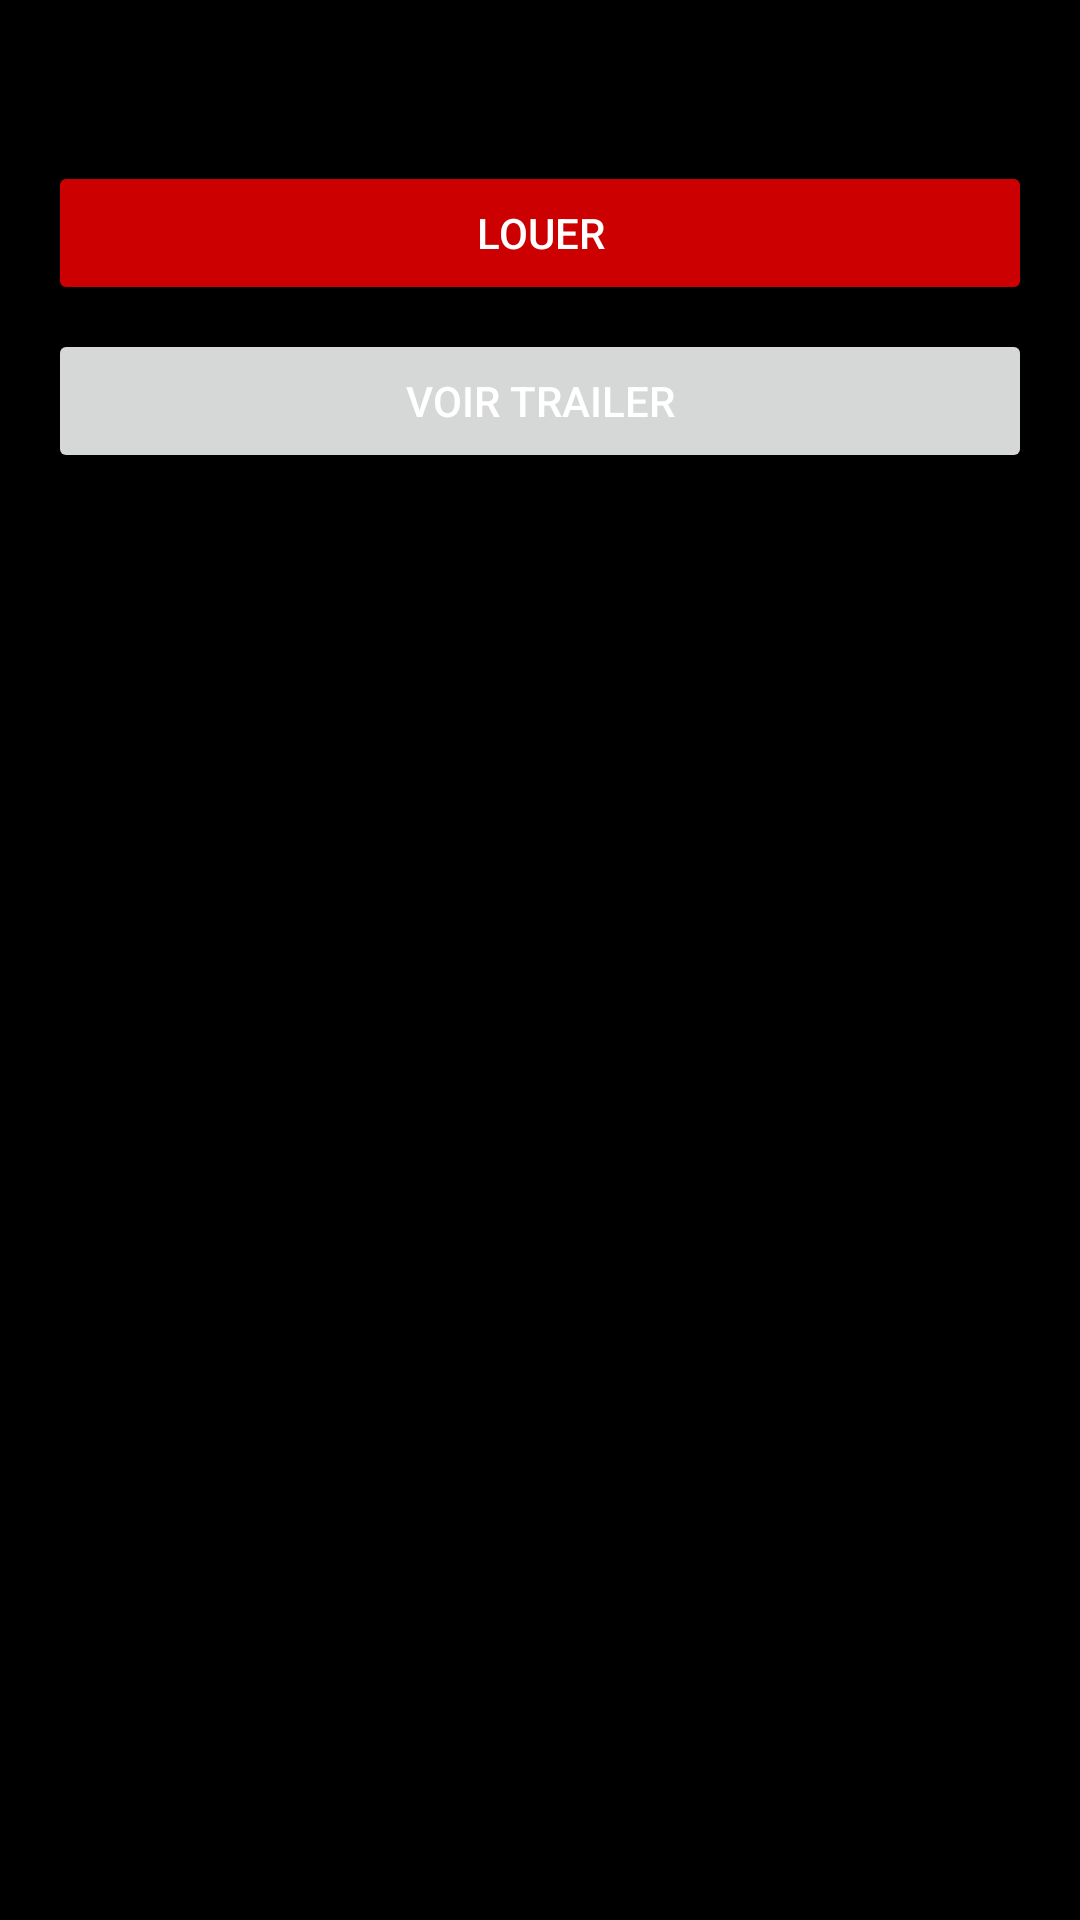

Write the Android layout XML for this screen, with the resource values it uses.
<!-- AndroidManifest.xml: application theme Theme.NoonStudio -->
<!-- res/layout/dialog_film_detail.xml -->
<?xml version="1.0" encoding="utf-8"?>
<LinearLayout xmlns:android="http://schemas.android.com/apk/res/android"
    android:layout_width="match_parent"
    android:layout_height="wrap_content"
    android:orientation="vertical"
    android:padding="16dp">

    <TextView
        android:id="@+id/film_description"
        android:layout_width="match_parent"
        android:layout_height="wrap_content"
        android:text="Description du film"
        android:textSize="16sp"
        android:paddingBottom="16dp" />

    <Button
        android:id="@+id/button_rent"
        android:layout_width="match_parent"
        android:layout_height="wrap_content"
        android:text="Louer"
        android:textColor="@android:color/white"
        android:backgroundTint="@android:color/holo_red_dark" />

    <Button
        android:id="@+id/button_trailer"
        android:layout_width="match_parent"
        android:layout_height="wrap_content"
        android:text="Voir Trailer"
        android:layout_marginTop="8dp" />

</LinearLayout>
<!-- resources referenced by this layout -->
<resources>
  <style name="Theme.NoonStudio" parent="Theme.MaterialComponents.DayNight.NoActionBar">
          <item name="android:windowBackground">@android:color/black</item>
          <item name="colorPrimary">@android:color/black</item>
          <item name="colorOnPrimary">@android:color/white</item>
          <item name="android:textColorPrimary">@android:color/white</item>
      </style>
</resources>
